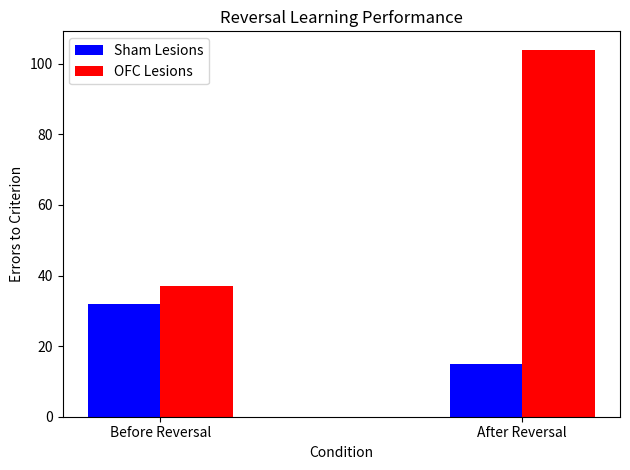

Write Python code to recreate this figure.
# Neuro 1401
# Spring 2019
# Group 6: Project 2

"""Note that in the original paper they average the results from five reversals. For simplicity, this script only executes 
one reversal, but (with some added variance) the results are the same as those from the paper. 

The plot produced at the end of the script replicates Figure 1 from the Wilson paper. 
"""

import numpy as np
import matplotlib.pyplot as plt 

# Define q-learning parameters 

q_learning_params = {
                    'alpha': 0.03, 
                    'beta': 3, 
                    'reward': 1
                    }

# Set-up for each experimental condition
sham_lesioned = {'1': {'left': 0, 'right': q_learning_params['reward']}, 
                 '2': {'left': q_learning_params['reward'], 'right': 0}}
OFC_lesioned = {'1': {'left': 0, 'right': q_learning_params['reward']}}

def plot_reversal_errors(sham_initial_errors, sham_reversal_errors, OFC_initial_errors, OFC_reversal_errors):
    conditions = 2
    initial_errors = (int(sham_initial_errors), int(OFC_initial_errors))
    reversal_errors = (int(sham_reversal_errors), int(OFC_reversal_errors))
    
    fig, ax = plt.subplots()
    index = np.arange(conditions)
    bar_width = 0.2
    opacity = 0.8
     
    plt.bar(index, initial_errors, bar_width,
    color='b',
    label='Sham Lesions')
     
    plt.bar(index + bar_width, reversal_errors, bar_width,
    color='r',
    label='OFC Lesions')
     
    plt.xlabel('Condition')
    plt.ylabel('Errors to Criterion')
    plt.title('Reversal Learning Performance')
    plt.xticks(index + 0.5 * bar_width, ('Before Reversal', 'After Reversal'))
    plt.legend()
     
    plt.tight_layout()
    plt.show()


def select_action(q_learning_params, q_values, state):
    '''Select an action given the current state and using the Luce rule.'''
    # Compute the probability of choosing 'right'
    weighted_q_values = np.zeros(2)
    actions = ['left', 'right']
    for action_index in range(2):
        weighted_q_values[action_index] = q_learning_params['beta'] * q_values[str(state)][actions[action_index]]
    prob_right = ((1.0 * np.exp(weighted_q_values[1])) / (1.0 * np.sum(np.exp(weighted_q_values))))
    # Choose an action based on the probability of choosing 'right' / 'left'
    return np.random.choice(['left', 'right'], p=[1 - prob_right, prob_right])

def q_update(state_action_reward_dict, q_values, q_learning_params, state, action):
    '''Given the most recently taken action (and the resulting reward), update the stored q values.'''
    q_values[str(state)][action] += q_learning_params['alpha'] * (state_action_reward_dict[str(state)][action] - q_values[str(state)][action])
    return q_values 

def run_trial(state_action_reward_dict, q_learning_params, q_values, state):
    '''Let the simulated agent take actions until they reach 90% correctness, and return how long it took them.'''
    num_correct = 0.0
    trials = 1.0
    while (num_correct / trials) < 0.9:
        trials += 1.0
        action = select_action(q_learning_params, q_values, state)
        q_values = q_update(state_action_reward_dict, q_values, q_learning_params, state, action)
        # Conditions for the sham lesioned case
        if len(state_action_reward_dict) == 2 and state == 1:
            if action == 'right':
                num_correct += 1.0
        elif len(state_action_reward_dict) == 2 and state == 2:
            if action == 'left':
                num_correct += 1.0
        # Conditions for the OFC lesioned case 
        elif len(state_action_reward_dict) == 1 and state_action_reward_dict[str(state)]['right'] > 0:
            if action == 'right':
                num_correct += 1.0
        elif len(state_action_reward_dict) == 1 and state_action_reward_dict[str(state)]['left'] > 0:
            if action == 'left':
                num_correct += 1.0
    return num_correct, trials 

def reversal_learning(state_action_reward_dict, q_learning_params):
    '''Compute how many errors our simulated agent makes until they reach 90% accuracy in a reversal learning task.'''
    # Initialize q_values 
    if len(state_action_reward_dict) == 2:
        q_values = {'1': {'left': 0, 'right': 0}, 
                    '2': {'left': 0, 'right': 0}}
    else:
        q_values = {'1': {'left': 0, 'right': 0}}
    # Start in state 1
    state = 1
    # Take actions until 90% correct 
    initial_correct, initial_trials = run_trial(state_action_reward_dict, q_learning_params, q_values, state)  
    # Compute performance metric 
    initial_errors_to_criterion = initial_trials - initial_correct
    # Change state if sham lesioned
    if len(state_action_reward_dict) == 2:
        state = 2
    # Otherwise, change action receiving reward (since OFC lesioned)
    else:
        state_action_reward_dict['1']['left'] = q_learning_params['reward']
        state_action_reward_dict['1']['right'] = 0
    # Take actions until 90% correct
    reversal_correct, reversal_trials = run_trial(state_action_reward_dict, q_learning_params, q_values, state)
    # Compute performance metric 
    reversal_errors_to_criterion = reversal_trials - reversal_correct
    return initial_errors_to_criterion, reversal_errors_to_criterion 

# Run experiment with sham lesioned agent
sham_initial_errors, sham_reversal_errors = reversal_learning(sham_lesioned, q_learning_params)

# Run experiment with OFC lesioned agent 
OFC_initial_errors, OFC_reversal_errors = reversal_learning(OFC_lesioned, q_learning_params)

# Plot results for comparison with paper plots 
plot_reversal_errors(sham_initial_errors, sham_reversal_errors, OFC_initial_errors, OFC_reversal_errors)